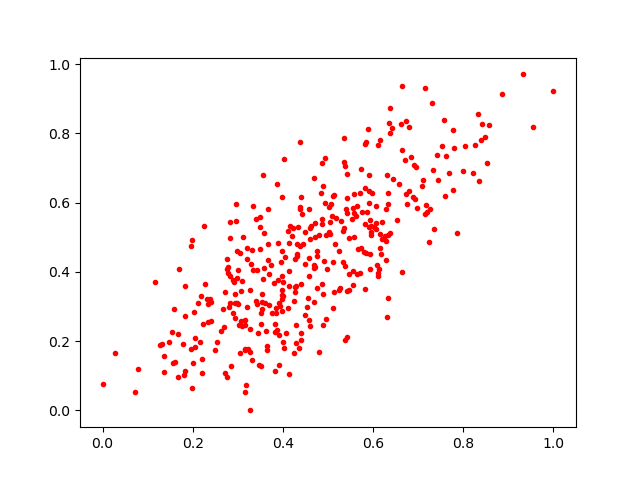

The file beside this chart, header and first rows:
0.42604247, 0.35526145
0.443, 0.5679
0.5242, 0.3474
0.367, 0.4354
0.3969, 0.286
0.4381, 0.4753
0.6311, 0.6785
0.5573, 0.625
0.7161, 0.5675
0.5091, 0.5607
0.6012, 0.5289
0.4018, 0.1791
0.5818, 0.7682
0.5431, 0.6131
0.692, 0.6104
0.4125, 0.4844
0.5703, 0.6263
0.7426, 0.7366
0.6335, 0.3246
0.8521, 0.7157
0.6072, 0.5418
0.35, 0.5595
0.3531, 0.3354
0.5423, 0.3458
0.4448, 0.4792
0.3457, 0.2243
0.8251, 0.7676
0.3971, 0.3338
0.479, 0.1675
0.5915, 0.6324
0.4241, 0.165
0.2283, 0.3646
0.5268, 0.3521
0.3121, 0.4993
0.5957, 0.5051
0.2969, 0.5959
0.5564, 0.5832
0.6108, 0.3881
0.6733, 0.8362
0.4292, 0.1946
0.3262, 0.235
0.611, 0.7667
0.434, 0.531
1.0, 0.922
0.4298, 0.2479
0.3084, 0.2449
0.2827, 0.4971
0.4226, 0.527
0.3537, 0.3143
0.469, 0.4205
0.6156, 0.5086
0.4862, 0.5537
0.469, 0.3138
0.4763, 0.4461
0.3319, 0.464
0.3674, 0.4815
0.349, 0.4648
0.4876, 0.3657
0.1834, 0.1137
0.5409, 0.5807
0.565, 0.3935
... 327 more rows
